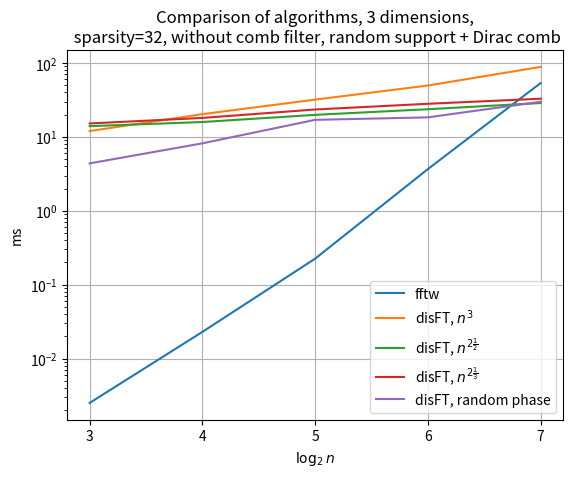

Reproduce this figure in Python.
import matplotlib.pyplot as plt
import numpy as np

milsec = 1e6

p = [
    3,
    4,
    5,
    6,
    7,
]
fftw = [
    2514,
    22979,
    225030,
    3664961,
    53502254,
]
rank1 = [
    12001927,
    20316605,
    31955925,
    49560701,
    88525859,
]
rank2 = [
    13976127,
    15905738,
    19881683,
    23693780,
    28744511,
]
rank3 = [
    15203625,
    18066933,
    23497032,
    28070731,
    32884768,
]
rank4 = [
    22781848,
    28820350,
    38534212,
    46265741,
    55707130,
]
rand_phase = [
    4384830,
    8182715,
    17019835,
    18383747,
    29895710,
]

graphs = {
    'fftw': fftw,
    'disFT, $n^3$': rank1,
    r'disFT, $n^{2\frac{1}{2}}$': rank2,
    r'disFT, $n^{2\frac{1}{3}}$': rank3,
    #r'disFT, $n^{2\frac{1}{4}}$': rank4,
    r'disFT, random phase' : rand_phase,
}

ax = plt.axes()
ax.set_xticks(p)

for gr in graphs.items():
    plt.plot(p, np.array(gr[1]) / milsec, label=gr[0])

plt.legend()
plt.title("Comparison of algorithms, 3 dimensions,\n sparsity=32, without comb filter, random support + Dirac comb")
plt.xlabel(r"$\log_2 n$")
plt.ylabel("ms")
plt.grid()
plt.yscale('log')
#plt.show()
plt.savefig('without_comb_combined.png', dpi=300)
